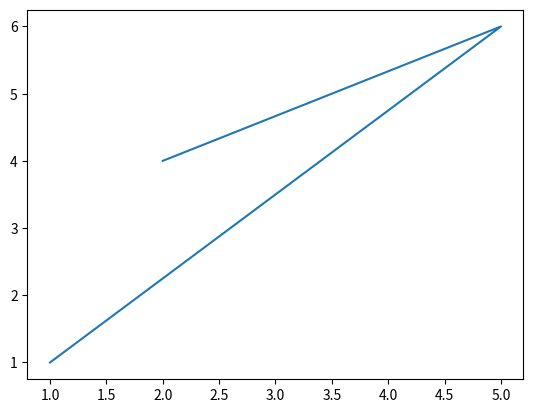

Generate this figure with matplotlib:
import matplotlib.pyplot as mp
import math
x = [2,5,1]
y = [4,6,1]

mp.plot(x,y)
mp.show()